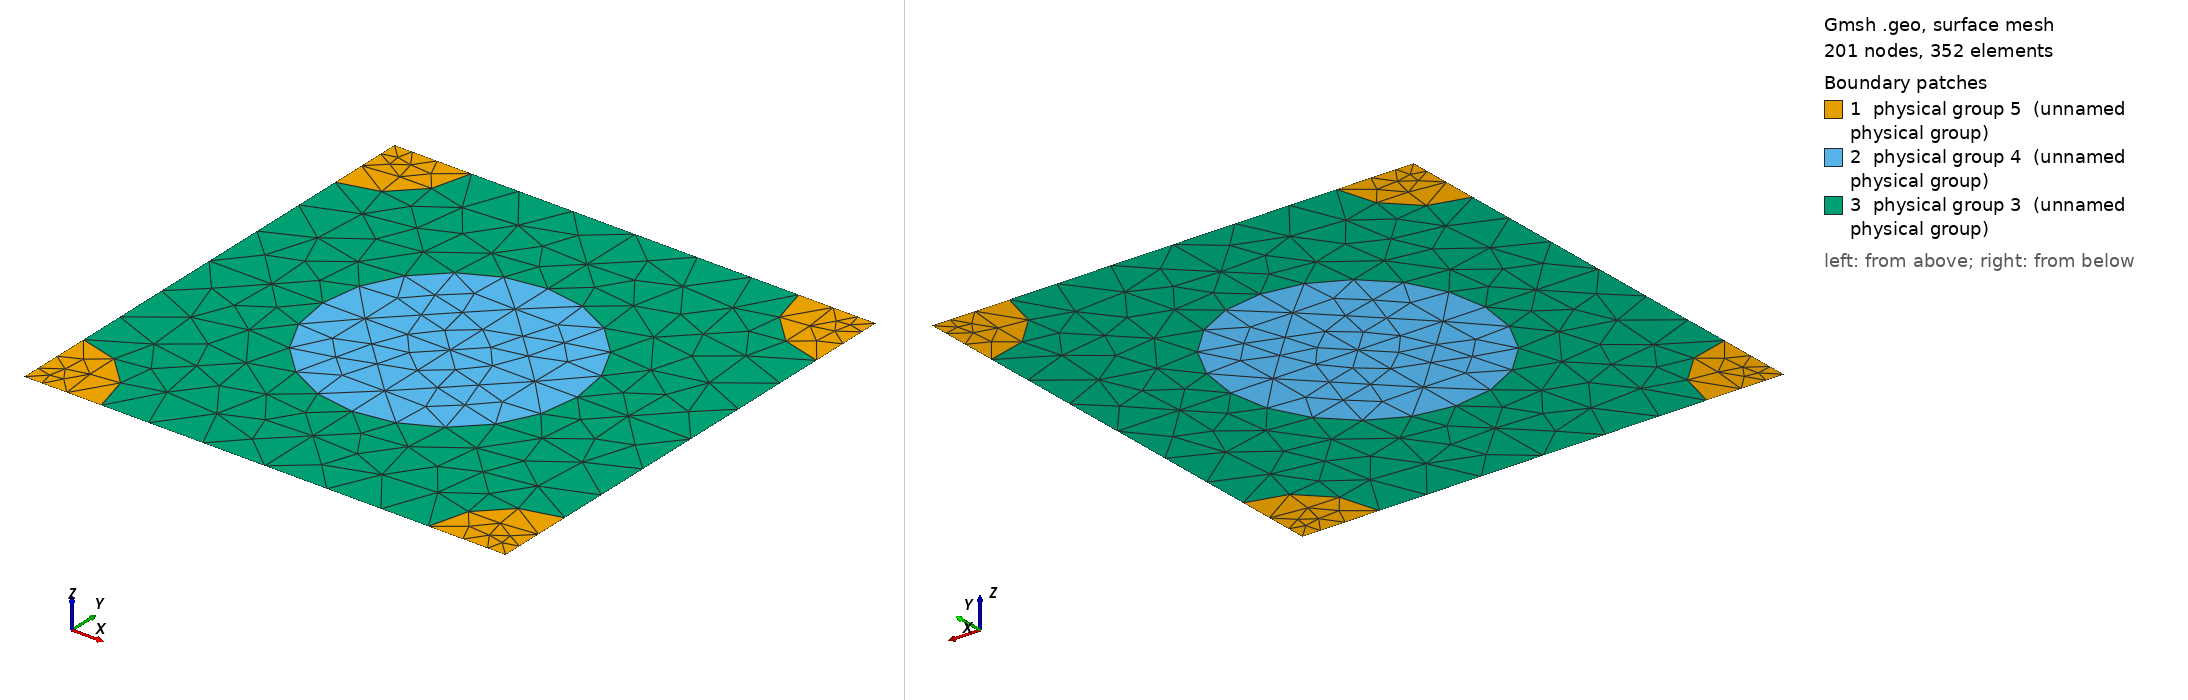

Gmsh geometry script, surface-meshed: 201 nodes, 352 surface elements. Boundary patches (legend numbers): 1 physical group 5 (unnamed physical group), 2 physical group 4 (unnamed physical group), 3 physical group 3 (unnamed physical group). Left view from above one corner, right view from below the opposite corner. Legend entries are the model's physical surfaces. The drawing asked Gmsh for element sizes between 1% and 20% of the model's largest extent; the script's own settings can give other sizes.

=== 605_160_97.geo (drawn) ===
d = 1; // grating period
ff = 0.300000;
d_in_nm = 605;
a1 = 160;
radius1 = (a1/d_in_nm)*d;
radius2 = (97/d_in_nm)*d;
lc = 0.150000; // 0.501 0.201 0.0701;
lc2 = lc/1.500000; // on cylinder surfaces
lc3 = lc/1.500000; // cylinder1 centres
lc4 = lc/4.500000; // cylinder2 centres
posx = 0;//
posy = 0;//

hy = d; // Thickness: Squre profile => hy=d
hx = 0.;

// 2*2 supercell outline

Point(1) = {0, 0, 0, lc4};
Point(2) = {-hx, -hy, 0, lc4};
Point(3) = {-hx+d, -hy, 0, lc4};
Point(4) = {d, 0, 0,lc4};
Point(5) = {-hx+d/2+posx, -hy/2+posy, 0,lc3};
Point(10) = {-hx+d/2+posx, 0, 0, lc};
Point(11) = {0,-hy/2+posy, 0, lc};
Point(12) = {-hx+d/2+posx, -hy, 0, lc};
Point(13) = {d, -hy/2+posy, 0, lc};

Point(14) = {-hx+radius2, 0, 0, lc2};
Point(15) = {d-radius2, 0, 0, lc2};
Point(16) = {0,-radius2, 0, lc2};
Point(18) = {-hx+d/2+posx, -hy/2+radius1+posy, 0, lc2};
Point(20) = {d,-radius2, 0, lc2};
Point(21) = {-hx+d/2-radius1+posx, -hy/2+posy, 0,lc2};
Point(22) = {-hx+d/2+radius1+posx, -hy/2+posy, 0,lc2};
Point(23) = {-hx, -hy+radius2, 0, lc2};
Point(25) = {-hx+d/2+posx, -hy/2-radius1+posy, 0, lc2};
Point(27) = {d,-hy+radius2, 0, lc2};
Point(28) = {-hx+radius2, -hy, 0, lc2};
Point(29) = {d-radius2, -hy, 0, lc2};

Line(1) = {1, 14};
Line(2) = {14, 10};
Line(3) = {10, 15};
Line(4) = {15, 4};
Line(5) = {4, 20};
Line(6) = {20, 13};
Line(7) = {13, 27};
Line(8) = {27, 3};
Line(9) = {3, 29};
Line(10) = {29, 12};
Line(11) = {12, 28};
Line(12) = {28, 2};
Line(13) = {2, 23};
Line(14) = {23, 11};
Line(15) = {11, 16};
Line(16) = {16, 1};
Line(18) = {18, 10};
Line(19) = {18, 5};
Line(20) = {5, 25};
Line(21) = {25, 12};
Line(22) = {11, 21};
Line(23) = {21, 5};
Line(24) = {5, 22};
Line(25) = {22, 13};

Circle(26) = {14, 1, 16};
Circle(27) = {15, 4, 20};
Circle(28) = {27, 3, 29};
Circle(29) = {28, 2, 23};
Circle(30) = {21, 5, 18};
Circle(31) = {18, 5, 22};
Circle(32) = {22, 5, 25};
Circle(33) = {25, 5, 21};

Line Loop(77) = {1, 26, 16};
Plane Surface(78) = {77};
Line Loop(79) = {4, 5, -27};
Plane Surface(80) = {79};
Line Loop(81) = {28, -9, -8};
Plane Surface(82) = {81};
Line Loop(83) = {29, -13, -12};
Plane Surface(84) = {83};
Line Loop(85) = {30, 19, -23};
Plane Surface(86) = {85};
Line Loop(87) = {19, 24, -31};
Plane Surface(88) = {87};
Line Loop(89) = {24, 32, -20};
Plane Surface(90) = {89};
Line Loop(91) = {20, 33, 23};
Plane Surface(92) = {91};
Line Loop(93) = {2, -18, -30, -22, 15, -26};
Plane Surface(94) = {93};
Line Loop(95) = {3, 27, 6, -25, -31, 18};
Plane Surface(96) = {95};
Line Loop(97) = {25, 7, 28, 10, -21, -32};
Plane Surface(98) = {97};
Line Loop(99) = {21, 11, 29, 14, 22, -33};
Plane Surface(100) = {99};

Physical Line(101) = {1, 2, 3, 4};
Physical Line(102) = {5, 6, 7, 8};
Physical Line(103) = {9, 10, 11, 12};
Physical Line(104) = {13, 14, 15, 16};

Physical Surface(3) = {94, 96, 98, 100};
Physical Surface(4) = {86, 88, 90, 92};
Physical Surface(5) = {78, 80, 82, 84};
